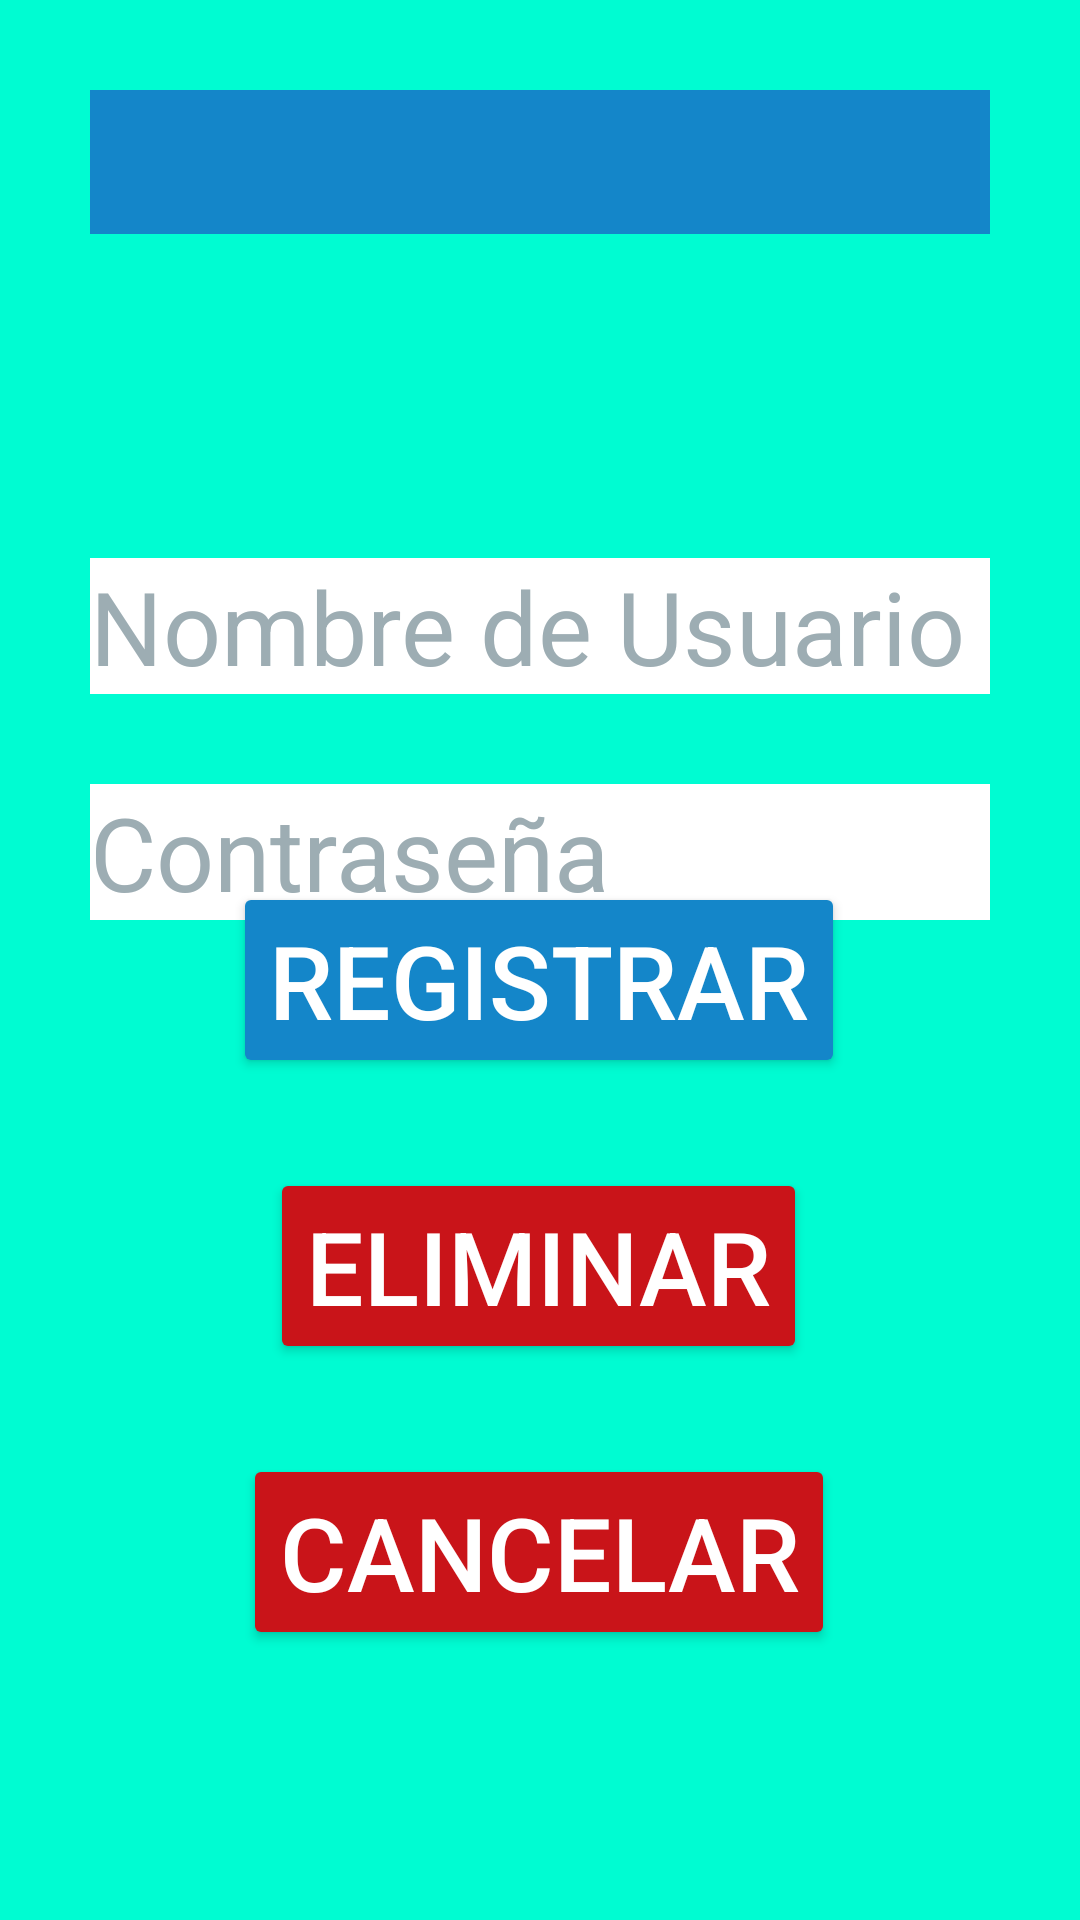

Android layout source for this screen:
<!-- AndroidManifest.xml: application theme Theme.TecnoyomuAndroid -->
<!-- res/layout/activity_registrar_usuario.xml -->
<?xml version="1.0" encoding="utf-8"?>
<androidx.constraintlayout.widget.ConstraintLayout xmlns:android="http://schemas.android.com/apk/res/android"
    xmlns:app="http://schemas.android.com/apk/res-auto"
    xmlns:tools="http://schemas.android.com/tools"
    android:layout_width="match_parent"
    android:layout_height="match_parent"
    tools:context=".RegistrarUsuario"
    android:background="@color/colorYomu">

    <Spinner
        android:id="@+id/spinnerEmpleado"
        android:layout_width="match_parent"
        android:layout_height="48dp"
        android:layout_marginStart="30dp"
        android:layout_marginTop="30dp"
        android:layout_marginEnd="30dp"
        android:background="@color/azulito"
        android:spinnerMode="dialog"
        android:textAlignment="textStart"
        app:layout_constraintEnd_toEndOf="parent"
        app:layout_constraintHorizontal_bias="0.0"
        app:layout_constraintStart_toStartOf="parent"
        app:layout_constraintTop_toTopOf="parent" />

    <EditText
        android:id="@+id/cajitaNombreUsuario"
        android:layout_width="match_parent"
        android:layout_height="wrap_content"
        android:layout_marginStart="30dp"
        android:layout_marginTop="108dp"
        android:layout_marginEnd="30dp"
        android:background="@color/white"
        android:ems="10"
        android:hint="Nombre de Usuario"
        android:inputType="text"
        android:textColor="@color/black"
        android:textColorHint="@color/grisHint"
        android:textSize="34sp"
        app:layout_constraintEnd_toEndOf="parent"
        app:layout_constraintHorizontal_bias="0.0"
        app:layout_constraintStart_toStartOf="parent"
        app:layout_constraintTop_toBottomOf="@+id/spinnerEmpleado" />


    <EditText
        android:id="@+id/cajitaClaveUsuario"
        android:layout_width="match_parent"
        android:layout_height="wrap_content"
        android:layout_marginStart="30dp"
        android:layout_marginTop="30dp"
        android:layout_marginEnd="30dp"
        android:background="@color/white"
        android:ems="10"
        android:hint="Contraseña"
        android:inputType="text"
        android:textColor="@color/black"
        android:textColorHint="@color/grisHint"
        android:textSize="34sp"
        app:layout_constraintEnd_toEndOf="parent"
        app:layout_constraintHorizontal_bias="0.0"
        app:layout_constraintStart_toStartOf="parent"
        app:layout_constraintTop_toBottomOf="@+id/cajitaNombreUsuario" />


    <Button
        android:id="@+id/btnRegistrarCliente"
        android:layout_width="wrap_content"
        android:layout_height="wrap_content"
        android:layout_marginBottom="30dp"
        android:backgroundTint="@color/azulito"
        android:onClick="Registrar"
        android:text="Registrar"
        android:textColor="@color/white"
        android:textSize="34sp"
        app:layout_constraintBottom_toTopOf="@+id/btnEliminarUsuario"
        app:layout_constraintEnd_toEndOf="parent"
        app:layout_constraintHorizontal_bias="0.497"
        app:layout_constraintStart_toStartOf="parent" />

    <Button
        android:id="@+id/btnEliminarUsuario"
        android:layout_width="wrap_content"
        android:layout_height="wrap_content"
        android:layout_marginBottom="30dp"
        android:backgroundTint="@color/rojitoOscuro"
        android:onClick="EliminarUsuario"
        android:text="Eliminar"
        android:textColor="@color/white"
        android:textSize="34sp"
        app:layout_constraintBottom_toTopOf="@+id/btnCancelar"
        app:layout_constraintEnd_toEndOf="parent"
        app:layout_constraintHorizontal_bias="0.497"
        app:layout_constraintStart_toStartOf="parent" />

    <Button
        android:id="@+id/btnCancelar"
        android:layout_width="wrap_content"
        android:layout_height="wrap_content"
        android:layout_marginBottom="90dp"
        android:backgroundTint="@color/rojitoOscuro"
        android:onClick="Cancelar"
        android:text="Cancelar"
        android:textColor="@color/white"
        android:textSize="34sp"
        app:layout_constraintBottom_toBottomOf="parent"
        app:layout_constraintEnd_toEndOf="parent"
        app:layout_constraintHorizontal_bias="0.497"
        app:layout_constraintStart_toStartOf="parent" />

</androidx.constraintlayout.widget.ConstraintLayout>
<!-- resources referenced by this layout -->
<resources>
  <color name="azulito">#1486C9</color>
  <color name="black">#FF000000</color>
  <color name="colorYomu">#00FCD2</color>
  <color name="grisHint">#9dadb3</color>
  <color name="rojitoOscuro">#C91419</color>
  <color name="white">#FFFFFFFF</color>
  <style name="Theme.TecnoyomuAndroid" parent="Base.Theme.TecnoyomuAndroid" />
  <style name="Base.Theme.TecnoyomuAndroid" parent="Theme.Material3.DayNight.NoActionBar">
          
          
      </style>
</resources>
